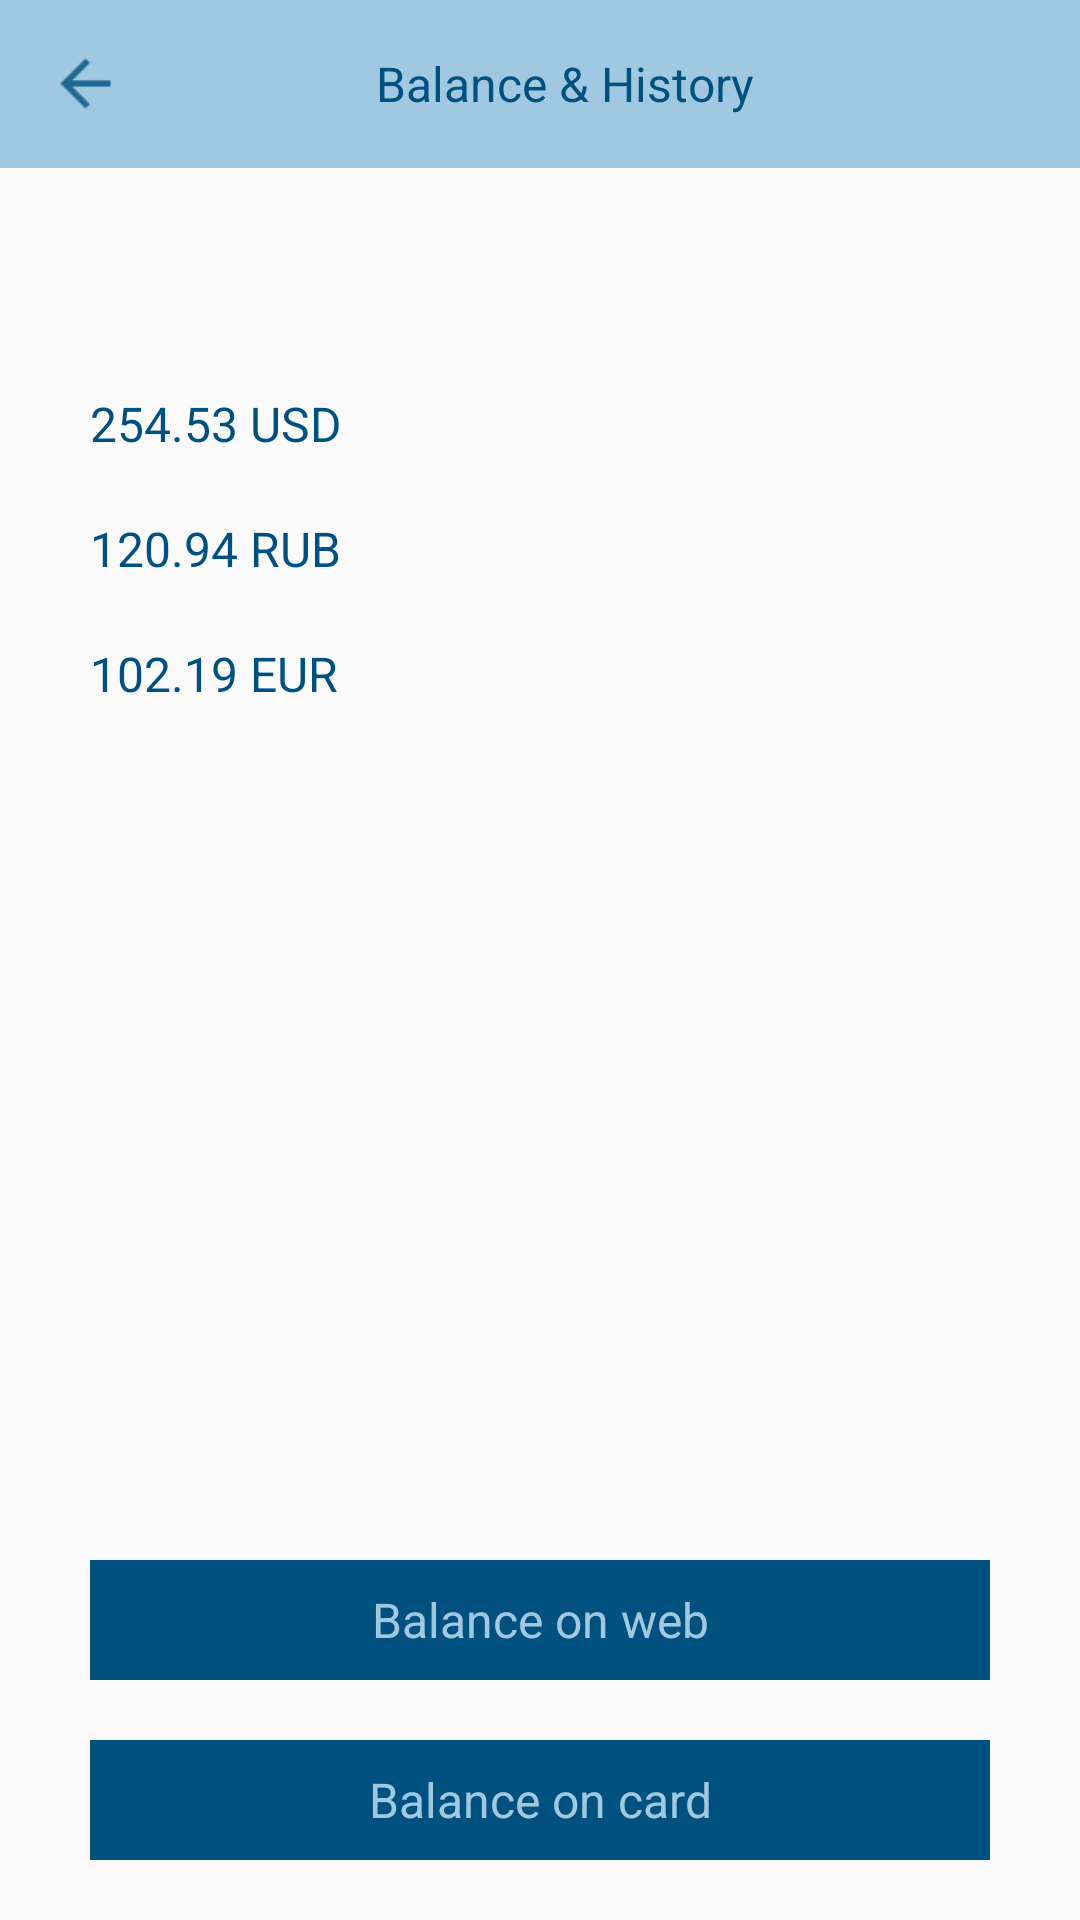

This screen was rendered from an Android layout file. Write that file and the resources it references.
<!-- AndroidManifest.xml: application theme AppTheme2 -->
<!-- res/layout/fragment_history.xml -->
<?xml version="1.0" encoding="utf-8"?>
<LinearLayout xmlns:android="http://schemas.android.com/apk/res/android"
    android:orientation="vertical" android:layout_width="match_parent"
    android:layout_height="match_parent">

    <android.support.v7.widget.Toolbar
        android:id="@+id/toolbar"
        android:layout_width="match_parent"
        android:layout_height="?android:attr/actionBarSize"
        android:background="@color/main_background_color">

        <LinearLayout
            android:layout_width="match_parent"
            android:layout_height="match_parent">

            <FrameLayout
                android:id="@+id/leftButton"
                android:layout_width="60dp"
                android:layout_height="match_parent">

                <ImageView
                    android:layout_width="25dp"
                    android:layout_height="25dp"
                    android:layout_gravity="center_vertical"
                    android:src="@drawable/ic_arrow_back"/>

            </FrameLayout>

            <LinearLayout
                android:layout_width="0dp"
                android:layout_weight="1"
                android:layout_height="match_parent">

                <TextView
                    android:id="@+id/toolbarTitle"
                    android:layout_width="match_parent"
                    android:layout_height="match_parent"
                    android:gravity="center"
                    android:textSize="16sp"
                    android:textColor="@color/button_color"
                    android:text="@string/text_history"/>

            </LinearLayout>

            <FrameLayout
                android:id="@+id/rightButton"
                android:layout_width="60dp"
                android:layout_height="match_parent">

            </FrameLayout>


        </LinearLayout>

    </android.support.v7.widget.Toolbar>

    <LinearLayout
        android:layout_width="match_parent"
        android:layout_height="0dp"
        android:layout_weight="1"
        android:orientation="vertical">

        <TextView
            android:id="@+id/text"
            android:layout_width="match_parent"
            android:layout_height="wrap_content"
            android:layout_marginTop="20dp"
            android:layout_marginBottom="20dp"
            android:layout_marginLeft="30dp"
            android:textSize="18sp"
            android:textColor="@color/button_color"/>

        <TextView
            android:id="@+id/text1"
            android:layout_width="match_parent"
            android:layout_height="wrap_content"
            android:layout_marginTop="10dp"
            android:layout_marginBottom="10dp"
            android:text="254.53 USD"
            android:textSize="16sp"
            android:layout_marginLeft="30dp"
            android:textColor="@color/button_color"/>

        <TextView
            android:id="@+id/text2"
            android:layout_width="match_parent"
            android:layout_height="wrap_content"
            android:layout_marginTop="10dp"
            android:layout_marginBottom="10dp"
            android:text="120.94 RUB"
            android:textSize="16sp"
            android:layout_marginLeft="30dp"
            android:textColor="@color/button_color"/>

        <TextView
            android:id="@+id/text3"
            android:layout_width="match_parent"
            android:layout_height="wrap_content"
            android:layout_marginTop="10dp"
            android:layout_marginBottom="10dp"
            android:text="102.19 EUR"
            android:textSize="16sp"
            android:layout_marginLeft="30dp"
            android:textColor="@color/button_color"/>

    </LinearLayout>

    <TextView
        android:id="@+id/textWeb"
        style="@style/buttonStyle"
        android:text="@string/text_web"
        android:layout_marginBottom="10dp"
        android:layout_marginTop="10dp"/>

    <TextView
        android:id="@+id/textCard"
        style="@style/buttonStyle"
        android:text="@string/text_card"
        android:layout_marginBottom="20dp"
        android:layout_marginTop="10dp"/>

</LinearLayout>
<!-- resources referenced by this layout -->
<resources>
  <color name="button_color">#005080</color>
  <color name="main_background_color">#a0c9e1</color>
  <!-- drawable ic_arrow_back: png bitmap (drawable, 333 bytes) -->
  <string name="text_card">Balance on card</string>
  <string name="text_history">Balance &amp; History</string>
  <string name="text_web">Balance on web</string>
  <style name="buttonStyle">
  
          <item name="android:textColor">@color/main_background_color</item>
          <item name="android:gravity">center</item>
          <item name="android:textSize">16sp</item>
          <item name="android:background">@color/button_color</item>
          <item name="android:layout_marginLeft">30dp</item>
          <item name="android:layout_marginRight">30dp</item>
          <item name="android:layout_width">match_parent</item>
          <item name="android:layout_height">40dp</item>
  
      </style>
  <style name="AppTheme2" parent="Theme.AppCompat.Light.DarkActionBar">
          <item name="windowNoTitle">true</item>
          <item name="windowActionBar">false</item>
          <item name="colorPrimary">@color/colorPrimary</item>
          <item name="colorAccent">@color/colorPrimary</item>
      </style>
  <color name="colorPrimary">#3F51B5</color>
</resources>
